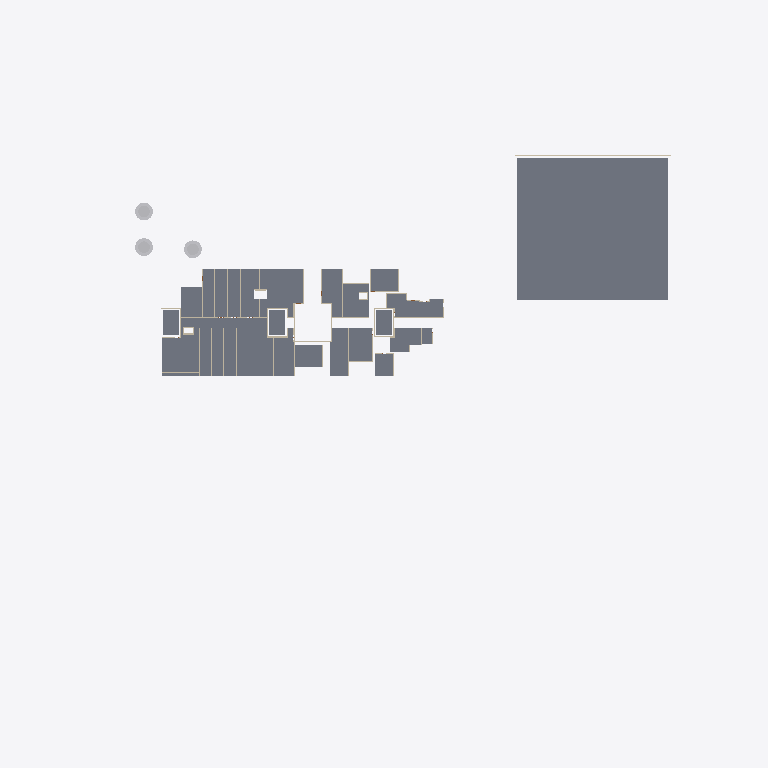
Plan cut of the same IFC building model at storey 'LT5' (level 30.25 m, cut at 31.65 m), seen from above with north up, elements coloured by IFC class (only those large enough to see are counted): 34 slabs (grey), 19 walls (beige), 3 other elements (light grey). Cut surfaces are drawn darker.
Extent 160.0 m × 130.4 m × 34.4 m (x, y, z). Storeys (8): B1 at 9.05 m; LT1 at 12.85 m; LT2 at 17.35 m; LT3 at 21.85 m; LT4 at 26.05 m; LT5 at 30.25 m; LT6 at 34.45 m; ATAP at 38.65 m. Elements (2569): 1683 IfcWall, 260 IfcSlab, 224 IfcDoor, 221 IfcBuildingElementProxy, 171 IfcCovering, 10 IfcRailing.

HEADER;
FILE_DESCRIPTION(('ViewDefinition [DesignTransferView]'),'2;1');
FILE_NAME('Rumah Sakit Tepian Batanghari.ifc','2026-11-22T13:16:31',(''),(''),'BIMCraft 0.12.0','BIMCraft 0.12.0','');
FILE_SCHEMA(('IFC4'));
ENDSEC;
DATA;
#12=IFCPROJECT('2PgCJzyUCihfKPuW8rwl2W',$,'Rumah Sakit Tepian Batanghari',$,$,$,'Model ARS LOD 300 Tahap 7 (draf, disetujui atas delegasi Defsa 22 Nov 2026)',(#4),#11);
#16=IFCSITE('36irGzT4gVqYDLgeSD8w7P',$,'Site',$,$,#15,$,$,.ELEMENT.,$,$,$,$,$);
#21=IFCBUILDING('0LbbiHh3iEtKh8V2uE2IS6',$,'Gedung utama RS (6 lantai + basement)',$,$,#19,$,$,.ELEMENT.,$,$,#20);
#37=IFCBUILDINGSTOREY('0JLW4$0Zr5X9gkD4zdTc2G',$,'B1',$,$,#36,$,$,.ELEMENT.,9050.0);
#41=IFCBUILDINGSTOREY('0Wqt5IfFf4Fh_GUvzuWg4P',$,'LT1',$,$,#40,$,$,.ELEMENT.,12850.0);
#45=IFCBUILDINGSTOREY('2HArkJ3192wuxIinlLvjX1',$,'LT2',$,$,#44,$,$,.ELEMENT.,17350.0);
#49=IFCBUILDINGSTOREY('05t0br8fj9efJQSZ5YtmiZ',$,'LT3',$,$,#48,$,$,.ELEMENT.,21850.0);
#53=IFCBUILDINGSTOREY('0oOAZtdPX5WB2i9fEswNg9',$,'LT4',$,$,#52,$,$,.ELEMENT.,26050.0);
#57=IFCBUILDINGSTOREY('1BrEGpoHH8Lha535JOAwDs',$,'LT5',$,$,#56,$,$,.ELEMENT.,30250.0);
#61=IFCBUILDINGSTOREY('0eCFFAiwD1HRiNQ6fxVA_T',$,'LT6',$,$,#60,$,$,.ELEMENT.,34450.0);
#65=IFCBUILDINGSTOREY('0EzdcFkgP26PXoONv0E2Hu',$,'ATAP',$,$,#64,$,$,.ELEMENT.,38650.0);
#131425=IFCSLAB('26IsRGoNDBDfSCrG_sqd$A',$,'TP-AtapTangki',$,'TP-AtapTangki',#131415,#131424,'103269',.FLOOR.);
#72852=IFCSLAB('0AWkAnRa95CfIxH4Ya_2k8',$,'LT-UTIL',$,'LT-UTIL',#72836,#72851,'102047',.FLOOR.);
#73469=IFCSLAB('38Hpkn$nj1IAwCT1sKz7dQ',$,'LT-RAWAT',$,'LT-RAWAT',#73457,#73468,'102075',.FLOOR.);
#73546=IFCSLAB('30nmz01Cn4hew9qs$0P4Bl',$,'LT-RAWAT',$,'LT-RAWAT',#73530,#73545,'102078',.FLOOR.);
#75069=IFCSLAB('3kGFXvgOvAIx$tCz$OKCGD',$,'LT-SIRK',$,'LT-SIRK',#75055,#75068,'102139',.FLOOR.);
#73772=IFCSLAB('27BxIaHwjFQQrtIUC7etL4',$,'LT-RAWAT',$,'LT-RAWAT',#73758,#73771,'102087',.FLOOR.);
#73846=IFCSLAB('0_UiTfslb4S92VA6dOftFU',$,'LT-RAWAT',$,'LT-RAWAT',#73832,#73845,'102090',.FLOOR.);
#73327=IFCSLAB('2mQrPMlzfD8R1m2AV0$iON',$,'LT-RAWAT',$,'LT-RAWAT',#73317,#73326,'102069',.FLOOR.);
#73398=IFCSLAB('2n51bcJPTCTRX7aX$s3Qx6',$,'LT-RAWAT',$,'LT-RAWAT',#73384,#73397,'102072',.FLOOR.);
#73698=IFCSLAB('0Yhj07U7TDJe$02IEz$_wX',$,'LT-RAWAT',$,'LT-RAWAT',#73684,#73697,'102084',.FLOOR.);
#73623=IFCSLAB('3RYyMHZkH6rvmwAxmDYbXu',$,'LT-RAWAT',$,'LT-RAWAT',#73609,#73622,'102081',.FLOOR.);
#73923=IFCSLAB('0rWJZO$sr7OOrvApktmwPA',$,'LT-KLINIK',$,'LT-KLINIK',#73908,#73922,'102093',.FLOOR.);
#73991=IFCSLAB('3lbApjpiHBf8jRIYEKlb8Z',$,'LT-KLINIK',$,'LT-KLINIK',#73981,#73990,'102096',.FLOOR.);
#72896=IFCSLAB('3j_MQByKPDvBJqq_sF61jx',$,'LT-UTIL',$,'LT-UTIL',#72886,#72895,'102049',.FLOOR.);
#74532=IFCSLAB('1iofcMhyb62fjLxGAbHQf8',$,'LT-LOBI',$,'LT-LOBI',#74522,#74531,'102120',.FLOOR.);
#74595=IFCSLAB('3mZ8_RiS1FcRcSjcqLUPrE',$,'LT-LOBI',$,'LT-LOBI',#74585,#74594,'102123',.FLOOR.);
#73138=IFCSLAB('2Xgs9b25T8b8rm1UDjwuMR',$,'LT-RAWAT',$,'LT-RAWAT',#73128,#73137,'102060',.FLOOR.);
#73201=IFCSLAB('0FCd7lOx11f8tLB2RaD_Iu',$,'LT-RAWAT',$,'LT-RAWAT',#73191,#73200,'102063',.FLOOR.);
#73264=IFCSLAB('2e3mCWA3D3COe7N$eZ7Itm',$,'LT-RAWAT',$,'LT-RAWAT',#73254,#73263,'102066',.FLOOR.);
#72942=IFCSLAB('1ILOGVCU96KgRkGj1COx_s',$,'LT-RAWAT',$,'LT-RAWAT',#72930,#72941,'102051',.FLOOR.);
#73010=IFCSLAB('3ETbr602T8agUnqHQzQGB2',$,'LT-RAWAT',$,'LT-RAWAT',#72998,#73009,'102054',.FLOOR.);
#73075=IFCSLAB('2Zw2B2_OLAUxSD0xH60DAF',$,'LT-RAWAT',$,'LT-RAWAT',#73065,#73074,'102057',.FLOOR.);
#74135=IFCSLAB('2c16Vq3az8Mup8uK0dWzfS',$,'LT-KLINIK',$,'LT-KLINIK',#74121,#74134,'102102',.FLOOR.);
#74721=IFCSLAB('379$QqZmz2xvqFrZ_ar1fB',$,'LT-INTI',$,'LT-INTI',#74711,#74720,'102129',.FLOOR.);
#74764=IFCSLAB('1Uiu$$Kwf0J9r92qrxg1kD',$,'LT-INTI',$,'LT-INTI',#74754,#74763,'102131',.FLOOR.);
#74807=IFCSLAB('26AgQAOrX81OAHzwHnnhj_',$,'LT-INTI',$,'LT-INTI',#74797,#74806,'102133',.FLOOR.);
#74658=IFCSLAB('0X39wOsUP1ixyMkJM1Tb0W',$,'LT-SERVIS',$,'LT-SERVIS',#74648,#74657,'102126',.FLOOR.);
#74061=IFCSLAB('0OATexJaX9pOF_tiiAawSO',$,'LT-KLINIK',$,'LT-KLINIK',#74047,#74060,'102099',.FLOOR.);
#106852=IFCBUILDINGELEMENTPROXY('1ixKECDMn2WAknZVEI8dBb',$,'RSTB Pohon:Standar',$,'RSTB Pohon:Standar',#106837,#106851,'103262',.NOTDEFINED.);
#106898=IFCBUILDINGELEMENTPROXY('1fWJp8YIv0X9U8Nvr9f6ca',$,'RSTB Pohon:Standar',$,'RSTB Pohon:Standar',#106883,#106897,'103264',.NOTDEFINED.);
#106875=IFCBUILDINGELEMENTPROXY('3t_LG91Sz1uvbEpdNzsGLV',$,'RSTB Pohon:Standar',$,'RSTB Pohon:Standar',#106860,#106874,'103263',.NOTDEFINED.);
#74467=IFCSLAB('3GBXdc1zf49AJ70BIADTIN',$,'LT-KLINIK',$,'LT-KLINIK',#74455,#74466,'102117',.FLOOR.);
#74273=IFCSLAB('1H89l4z2f2hR4fxZqCQYpz',$,'LT-SERVIS',$,'LT-SERVIS',#74261,#74272,'102108',.FLOOR.);
#74205=IFCSLAB('3ix4WcLtb6uwsjd1SMgQXX',$,'LT-SERVIS',$,'LT-SERVIS',#74193,#74204,'102105',.FLOOR.);
#74338=IFCSLAB('1IcCp1PHD0$vPhcuqPk3kt',$,'LT-SERVIS',$,'LT-SERVIS',#74328,#74337,'102111',.FLOOR.);
#87902=IFCWALL('1mGjW84UvFI92KK8oCwGL2',$,'FS-PanelAbu',$,'FS-PanelAbu',#87886,#87901,'102620',.STANDARD.);
ENDSEC;
